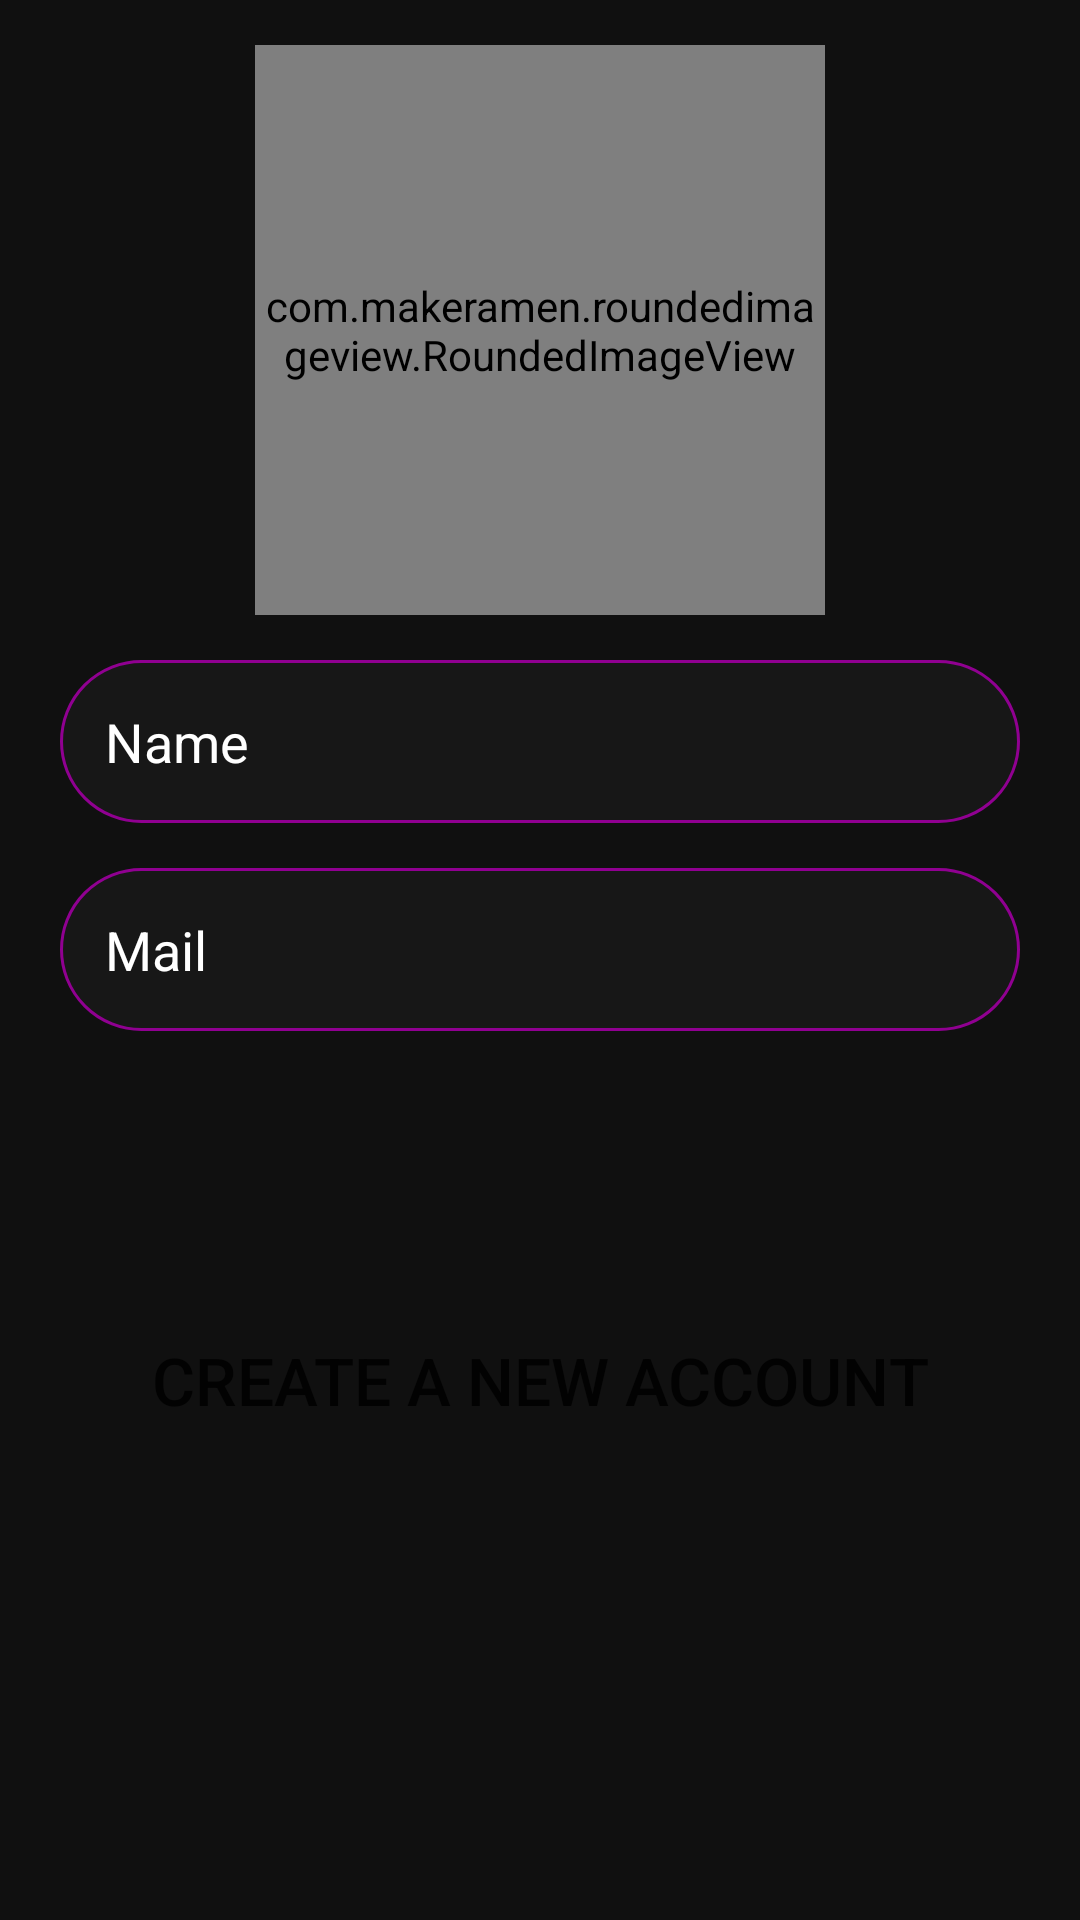

Write the Android layout XML for this screen, with the resource values it uses.
<!-- AndroidManifest.xml: application theme Theme.FriendCircle -->
<!-- res/layout/activity_signup_details.xml -->
<?xml version="1.0" encoding="utf-8"?>
<androidx.constraintlayout.widget.ConstraintLayout xmlns:android="http://schemas.android.com/apk/res/android"
    xmlns:app="http://schemas.android.com/apk/res-auto"
    xmlns:tools="http://schemas.android.com/tools"
    android:layout_width="match_parent"
    android:background="@color/Dark_Black"
    android:layout_height="match_parent"
    tools:context=".user.SignupDetails">

    <com.makeramen.roundedimageview.RoundedImageView
        android:id="@+id/userImage"
        android:layout_width="190dp"
        android:layout_height="190dp"

        android:layout_marginTop="15dp"
        android:scaleType="center"
        android:adjustViewBounds="true"
        android:src="@drawable/userimage"
        app:layout_constraintEnd_toEndOf="parent"
        app:layout_constraintStart_toStartOf="parent"
        app:layout_constraintTop_toTopOf="parent"
        app:riv_border_color="#333333"
        app:riv_border_width="2dip"
        app:riv_corner_radius="30dip"
        app:riv_oval="true" />
    

    <EditText
        android:id="@+id/Name"
        android:layout_width="match_parent"
        android:layout_height="wrap_content"
        android:layout_marginStart="20dp"
        android:layout_marginEnd="20dp"
        android:layout_marginTop="15dp"
        android:autofillHints=""
        android:background="@drawable/round_text"
        android:ems="10"
        android:hint="@string/name"
        android:inputType="textPersonName"
        android:padding="15dp"
        android:textColor="@color/white"
        android:textColorHint="@color/white"
        app:layout_constraintEnd_toEndOf="parent"
        app:layout_constraintHorizontal_bias="0.0"
        app:layout_constraintStart_toStartOf="parent"
        app:layout_constraintTop_toBottomOf="@+id/userImage" />

    <EditText
        android:id="@+id/Mail"
        android:layout_width="match_parent"
        android:layout_marginTop="15dp"

        android:layout_height="wrap_content"
        android:layout_marginStart="20dp"
        android:layout_marginEnd="20dp"
        android:autofillHints=""
        android:background="@drawable/round_text"
        android:ems="10"
        android:hint="@string/mail"
        android:inputType="textEmailAddress"
        android:padding="15dp"
        android:textColor="@color/white"
        android:textColorHint="@color/white"
        app:layout_constraintEnd_toEndOf="parent"
        app:layout_constraintHorizontal_bias="0.0"
        app:layout_constraintStart_toStartOf="parent"
        app:layout_constraintTop_toBottomOf="@+id/Name" />

    <EditText
        android:id="@+id/number"
        android:layout_width="match_parent"
        android:layout_marginTop="15dp"
        android:layout_height="wrap_content"
        android:visibility="invisible"
        android:layout_marginStart="20dp"
        android:layout_marginEnd="20dp"
        android:autofillHints=""
        android:background="@drawable/round_text"
        android:ems="10"
        android:hint="@string/phone_number"
        android:inputType="phone"
        android:padding="15dp"
        android:textColor="@color/white"
        android:textColorHint="@color/white"
        app:layout_constraintEnd_toEndOf="parent"
        app:layout_constraintHorizontal_bias="0.0"
        app:layout_constraintStart_toStartOf="parent"
        app:layout_constraintTop_toBottomOf="@+id/Mail" />

    <Button
        android:id="@+id/signup"
        android:layout_width="match_parent"
        android:layout_height="64dp"
        android:layout_marginTop="15dp"
        android:layout_marginStart="30dp"
        android:layout_marginEnd="30dp"
        android:background="@drawable/roundcolorbutton"
        android:text="@string/create_account"
        android:textAlignment="center"
        android:textSize="22sp"
        android:theme="@style/Theme.FriendCircle.bts"
        app:layout_constraintEnd_toEndOf="parent"
        app:layout_constraintHorizontal_bias="0.0"
        app:layout_constraintTop_toBottomOf="@+id/number"
        app:layout_constraintStart_toStartOf="parent" />

</androidx.constraintlayout.widget.ConstraintLayout>
<!-- resources referenced by this layout -->
<resources>
  <color name="Dark_Black">#101010</color>
  <color name="white">#ffffff</color>
  <!-- drawable round_text (drawable) -->
  <?xml version="1.0" encoding="utf-8"?>
  <shape xmlns:android="http://schemas.android.com/apk/res/android"
      android:shape="rectangle"
      android:padding="10dp">
      <stroke
          android:width="1dp"
          android:color="@color/PintButtonBotten"/>
      <solid
          android:color="@color/BlackPlanText" />
      <corners
          android:bottomRightRadius="120dp"
          android:bottomLeftRadius="120dp"
          android:topLeftRadius="120dp"
          android:topRightRadius="120dp" />
  </shape>
  <string name="create_account">Create a new Account</string>
  <string name="mail">Mail</string>
  <string name="name">Name</string>
  <string name="phone_number">Phone Number</string>
  <style name="Theme.FriendCircle.bts" parent="Theme.MaterialComponents.Light.DarkActionBar">
          
          <item name="colorPrimary">@color/orange</item>
          <item name="colorPrimaryVariant">@color/orange</item>
          <item name="colorOnPrimary">@color/white</item>
          
          <item name="colorSecondary">@color/teal_200</item>
          <item name="colorSecondaryVariant">@color/teal_700</item>
          <item name="colorOnSecondary">@color/black</item>
          
          <item name="android:statusBarColor">?attr/colorPrimaryVariant</item>
          
      </style>
  <style name="Theme.FriendCircle" parent="Theme.MaterialComponents.Light.DarkActionBar">
          
          <item name="colorPrimary">@color/green</item>
          <item name="colorPrimaryVariant">@color/green</item>
          <item name="colorOnPrimary">@color/white</item>
          
          <item name="colorSecondary">@color/teal_200</item>
          <item name="colorSecondaryVariant">@color/teal_700</item>
          <item name="colorOnSecondary">@color/black</item>
          
          <item name="android:statusBarColor">?attr/colorPrimaryVariant</item>
          
      </style>
  <color name="PintButtonBotten">#900091</color>
  <color name="BlackPlanText">#171717</color>
  <color name="orange">#FF5722</color>
  <color name="teal_200">#FF03DAC5</color>
  <color name="teal_700">#FF018786</color>
  <color name="black">#FF000000</color>
  <color name="green">#005c4b</color>
</resources>
